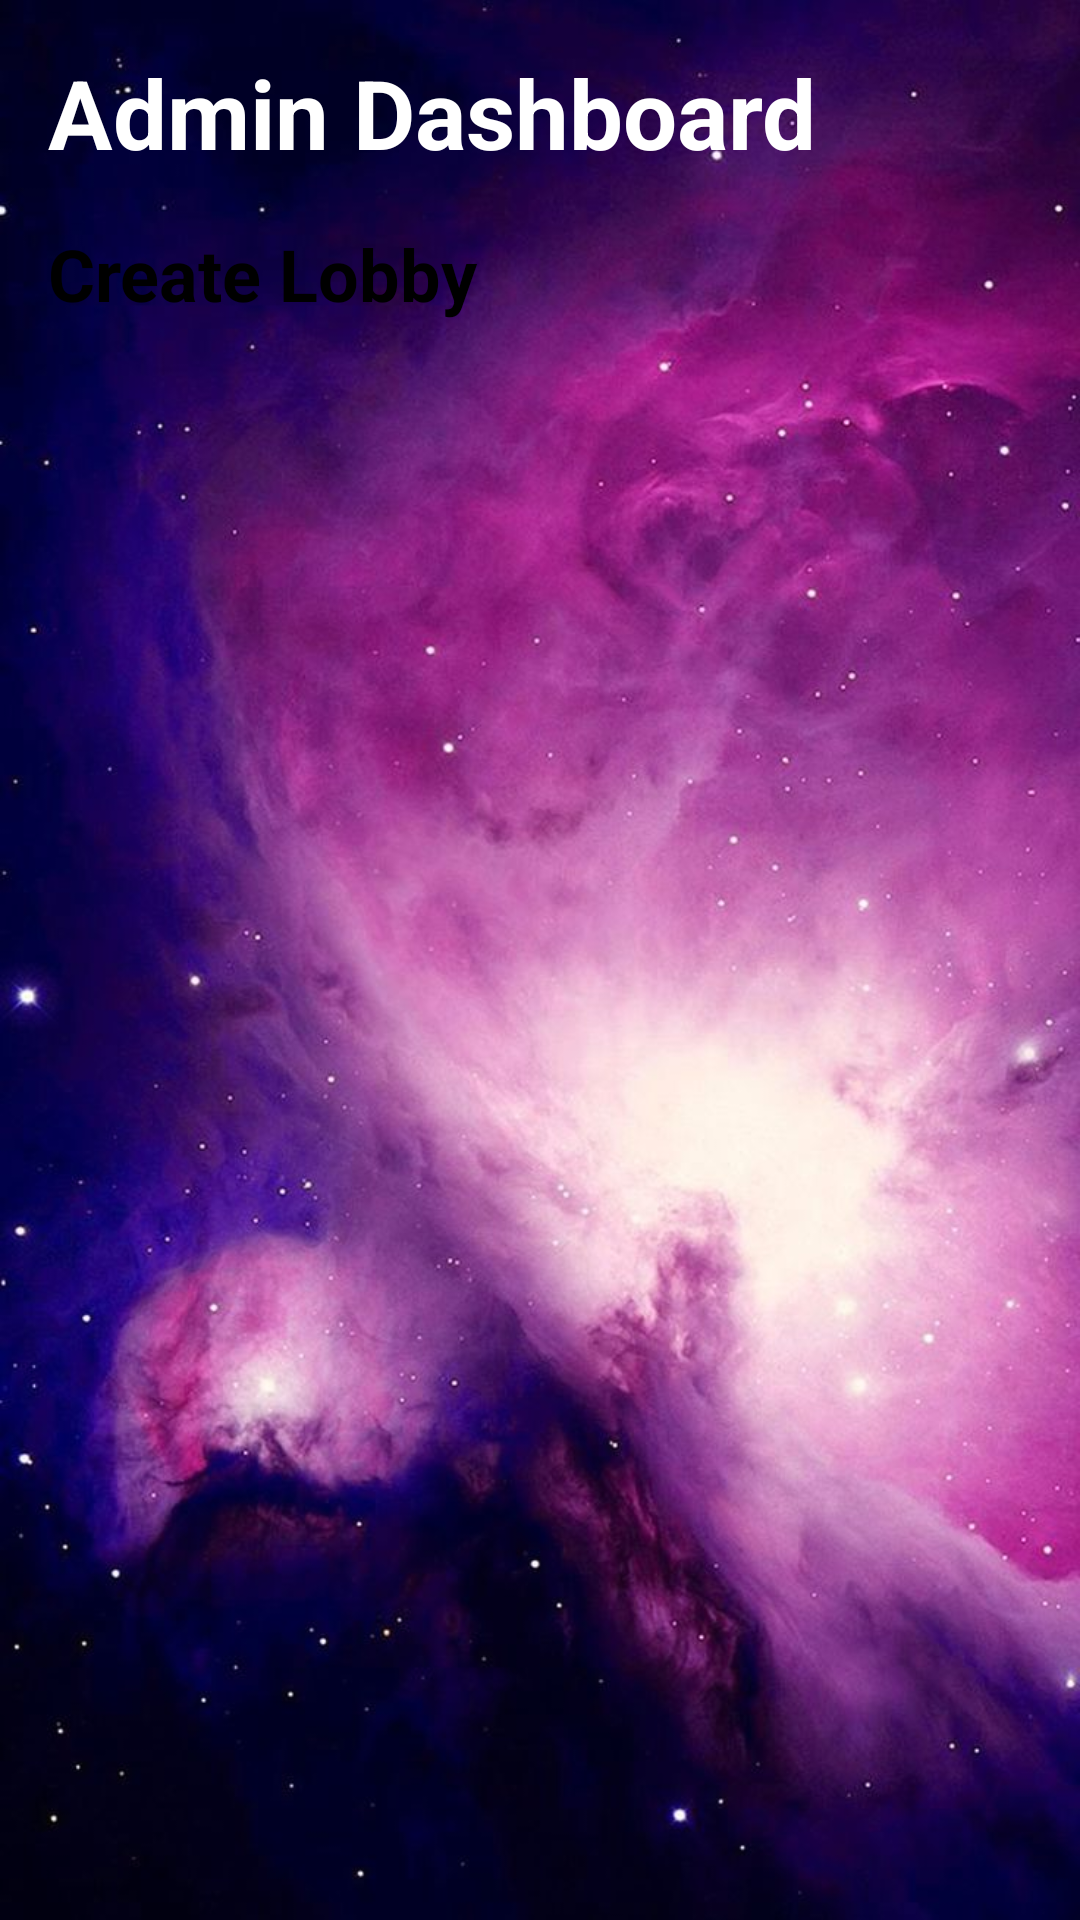

This screen was rendered from an Android layout file. Write that file and the resources it references.
<!-- AndroidManifest.xml: application theme Theme.AttendifyPro2 -->
<!-- res/layout/activity_admin_dashboard.xml -->
<?xml version="1.0" encoding="utf-8"?>
<LinearLayout xmlns:android="http://schemas.android.com/apk/res/android"
    android:layout_width="match_parent"
    android:layout_height="match_parent"
    android:background="@drawable/background3"
    android:orientation="vertical"
    android:padding="16dp">

    <TextView
        android:id="@+id/titleTextView"
        android:layout_width="wrap_content"
        android:layout_height="wrap_content"
        android:text="Admin Dashboard"
        android:textSize="32sp"
        android:textColor="@color/white"
        android:textStyle="bold"
        android:layout_marginBottom="16dp" /> 

    

    <Button
        android:id="@+id/createLobbyButton"
        android:layout_width="match_parent"
        android:layout_height="wrap_content"
        android:layout_marginBottom="16dp"
        android:text="Create Lobby"
        android:textSize="24dp"
        android:textStyle="bold"/>

    <androidx.recyclerview.widget.RecyclerView
        android:id="@+id/recyclerView"
        android:layout_width="match_parent"
        android:layout_height="0dp"
        android:layout_weight="1"
        android:layout_marginBottom="16dp" /> 

</LinearLayout>
<!-- resources referenced by this layout -->
<resources>
  <color name="white">#FFFFFF</color>
  <!-- drawable background3: jpg bitmap (drawable, 89111 bytes) -->
</resources>
